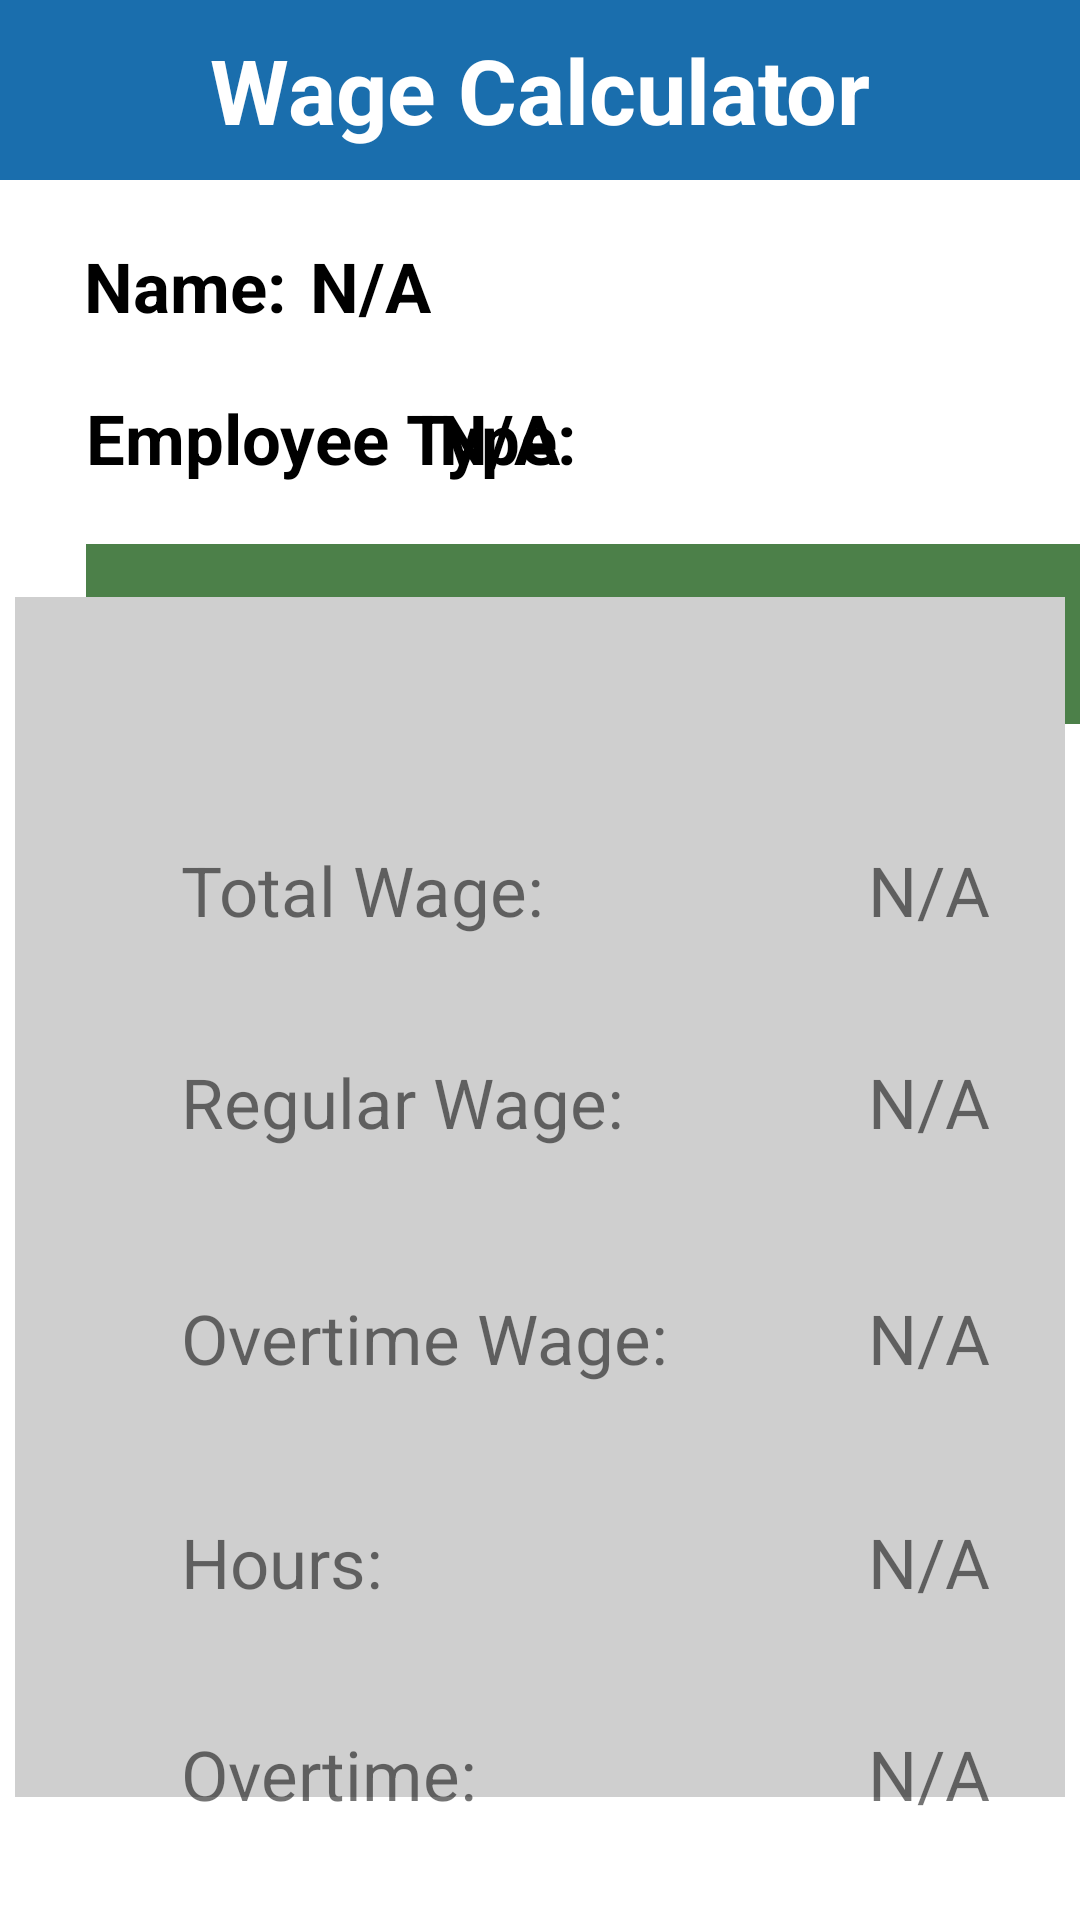

Write the Android layout XML for this screen, with the resource values it uses.
<!-- AndroidManifest.xml: application theme Theme.Toyoda_WageCalculator -->
<!-- res/layout/output.xml -->
<?xml version="1.0" encoding="utf-8"?>
<androidx.constraintlayout.widget.ConstraintLayout xmlns:android="http://schemas.android.com/apk/res/android"
    xmlns:app="http://schemas.android.com/apk/res-auto"
    android:layout_width="match_parent"
    android:layout_height="match_parent">

    <TextView
        android:id="@+id/textView"
        android:layout_width="match_parent"
        android:layout_height="60dp"
        android:background="@color/blue"
        android:gravity="center"
        android:text="@string/calculator"
        android:textColor="@color/white"
        android:textSize="30sp"
        android:textStyle="bold"
        app:layout_constraintEnd_toEndOf="parent"
        app:layout_constraintStart_toStartOf="parent"
        app:layout_constraintTop_toTopOf="parent" />


    <TextView
        android:id="@+id/textView2"
        android:layout_width="350dp"
        android:layout_height="60dp"
        android:layout_marginTop="20dp"
        android:background="@color/green"
        android:gravity="center"
        android:text="@string/result"
        android:textColor="@color/white"
        android:textSize="25sp"
        android:textStyle="bold"
        app:layout_constraintEnd_toEndOf="@+id/outputType"
        app:layout_constraintHorizontal_bias="0.0"
        app:layout_constraintStart_toStartOf="@+id/textView4"
        app:layout_constraintTop_toBottomOf="@+id/outputType" />

    <ImageView
        android:id="@+id/imageView"
        android:layout_width="350dp"
        android:layout_height="400dp"
        android:layout_marginTop="160dp"
        app:layout_constraintBottom_toBottomOf="parent"
        app:layout_constraintEnd_toEndOf="parent"
        app:layout_constraintHorizontal_bias="0.492"
        app:layout_constraintStart_toStartOf="parent"
        app:layout_constraintTop_toTopOf="@+id/textView"
        app:layout_constraintVertical_bias="0.488"
        app:srcCompat="@drawable/quadrilateral"
        android:contentDescription="@string/samseng" />

    <TextView
        android:id="@+id/textView3"
        android:layout_width="wrap_content"
        android:layout_height="wrap_content"
        android:layout_marginTop="20dp"
        android:text="@string/name"
        android:textColor="@color/black"
        android:textSize="23sp"
        android:textStyle="bold"
        app:layout_constraintEnd_toEndOf="@+id/textView"
        app:layout_constraintHorizontal_bias="0.096"
        app:layout_constraintStart_toStartOf="@+id/textView"
        app:layout_constraintTop_toBottomOf="@+id/textView" />

    <TextView
        android:id="@+id/textView4"
        android:layout_width="wrap_content"
        android:layout_height="wrap_content"
        android:layout_marginTop="20dp"
        android:text="@string/type"
        android:textColor="@color/black"
        android:textSize="23sp"
        android:textStyle="bold"
        app:layout_constraintEnd_toEndOf="@+id/outputName"
        app:layout_constraintHorizontal_bias="0.606"
        app:layout_constraintStart_toStartOf="@+id/outputName"
        app:layout_constraintTop_toBottomOf="@+id/outputName" />

    <TextView
        android:id="@+id/textView5"
        android:layout_width="wrap_content"
        android:layout_height="wrap_content"
        android:layout_marginTop="40dp"
        android:text="@string/totalWage"
        android:textSize="23sp"
        app:layout_constraintEnd_toEndOf="@+id/textView2"
        app:layout_constraintHorizontal_bias="0.139"
        app:layout_constraintStart_toStartOf="@+id/textView2"
        app:layout_constraintTop_toBottomOf="@+id/textView2" />

    <TextView
        android:id="@+id/textView6"
        android:layout_width="wrap_content"
        android:layout_height="wrap_content"
        android:layout_marginTop="40dp"
        android:text="@string/regWage"
        android:textSize="23sp"
        app:layout_constraintEnd_toEndOf="@+id/textView5"
        app:layout_constraintHorizontal_bias="0.0"
        app:layout_constraintStart_toStartOf="@+id/textView5"
        app:layout_constraintTop_toBottomOf="@+id/textView5" />

    <TextView
        android:id="@+id/textView7"
        android:layout_width="wrap_content"
        android:layout_height="wrap_content"
        android:layout_marginTop="48dp"
        android:text="@string/OTWage"
        android:textSize="23sp"
        app:layout_constraintEnd_toEndOf="@+id/textView6"
        app:layout_constraintHorizontal_bias="0.0"
        app:layout_constraintStart_toStartOf="@+id/textView6"
        app:layout_constraintTop_toBottomOf="@+id/textView6" />

    <TextView
        android:id="@+id/textView8"
        android:layout_width="wrap_content"
        android:layout_height="wrap_content"
        android:layout_marginTop="44dp"
        android:text="@string/hours"
        android:textSize="23sp"
        app:layout_constraintEnd_toEndOf="@+id/textView7"
        app:layout_constraintHorizontal_bias="0.0"
        app:layout_constraintStart_toStartOf="@+id/textView7"
        app:layout_constraintTop_toBottomOf="@+id/textView7" />

    <TextView
        android:id="@+id/textView9"
        android:layout_width="wrap_content"
        android:layout_height="wrap_content"
        android:layout_marginTop="40dp"
        android:text="@string/OT"
        android:textSize="23sp"
        app:layout_constraintEnd_toEndOf="@+id/textView8"
        app:layout_constraintHorizontal_bias="0.0"
        app:layout_constraintStart_toStartOf="@+id/textView8"
        app:layout_constraintTop_toBottomOf="@+id/textView8" />

    <TextView
        android:id="@+id/outputName"
        android:layout_width="wrap_content"
        android:layout_height="wrap_content"
        android:layout_marginStart="8dp"
        android:layout_marginTop="20dp"
        android:text="@string/output"
        android:textColor="@color/black"
        android:textSize="23sp"
        android:textStyle="bold"
        app:layout_constraintEnd_toEndOf="@+id/textView"
        app:layout_constraintHorizontal_bias="0.0"
        app:layout_constraintStart_toEndOf="@+id/textView3"
        app:layout_constraintTop_toBottomOf="@+id/textView" />

    <TextView
        android:id="@+id/outputType"
        android:layout_width="wrap_content"
        android:layout_height="wrap_content"
        android:layout_marginTop="20dp"
        android:layout_marginEnd="172dp"
        android:text="@string/output"
        android:textColor="@color/black"
        android:textSize="23sp"
        android:textStyle="bold"
        app:layout_constraintEnd_toEndOf="parent"
        app:layout_constraintHorizontal_bias="0.99"
        app:layout_constraintStart_toStartOf="@+id/textView"
        app:layout_constraintTop_toBottomOf="@+id/outputName" />

    <TextView
        android:id="@+id/wageOutput"
        android:layout_width="wrap_content"
        android:layout_height="wrap_content"
        android:layout_marginStart="108dp"
        android:layout_marginTop="40dp"
        android:text="@string/output"
        android:textSize="23sp"
        app:layout_constraintEnd_toEndOf="@+id/textView2"
        app:layout_constraintHorizontal_bias="0.0"
        app:layout_constraintStart_toEndOf="@+id/textView5"
        app:layout_constraintTop_toBottomOf="@+id/textView2" />

    <TextView
        android:id="@+id/regOutput"
        android:layout_width="wrap_content"
        android:layout_height="wrap_content"
        android:layout_marginTop="40dp"
        android:text="@string/output"
        android:textSize="23sp"
        app:layout_constraintEnd_toEndOf="@+id/wageOutput"
        app:layout_constraintStart_toStartOf="@+id/wageOutput"
        app:layout_constraintTop_toBottomOf="@+id/wageOutput" />

    <TextView
        android:id="@+id/OTwageOutput"
        android:layout_width="wrap_content"
        android:layout_height="wrap_content"
        android:layout_marginTop="48dp"
        android:text="@string/output"
        android:textSize="23sp"
        app:layout_constraintEnd_toEndOf="@+id/regOutput"
        app:layout_constraintStart_toStartOf="@+id/regOutput"
        app:layout_constraintTop_toBottomOf="@+id/regOutput" />

    <TextView
        android:id="@+id/timeOutput"
        android:layout_width="wrap_content"
        android:layout_height="wrap_content"
        android:layout_marginTop="44dp"
        android:text="@string/output"
        android:textSize="23sp"
        app:layout_constraintEnd_toEndOf="@+id/OTwageOutput"
        app:layout_constraintHorizontal_bias="0.0"
        app:layout_constraintStart_toStartOf="@+id/OTwageOutput"
        app:layout_constraintTop_toBottomOf="@+id/OTwageOutput" />

    <TextView
        android:id="@+id/OTOutput"
        android:layout_width="wrap_content"
        android:layout_height="wrap_content"
        android:layout_marginTop="40dp"
        android:text="@string/output"
        android:textSize="23sp"
        app:layout_constraintEnd_toEndOf="@+id/timeOutput"
        app:layout_constraintHorizontal_bias="0.0"
        app:layout_constraintStart_toStartOf="@+id/timeOutput"
        app:layout_constraintTop_toBottomOf="@+id/timeOutput" />

    <Button
        android:id="@+id/button2"
        android:layout_width="150dp"
        android:layout_height="60dp"
        android:layout_marginTop="40dp"
        android:backgroundTint="@color/green"
        android:text="@string/back"
        android:textSize="23sp"
        app:layout_constraintBottom_toBottomOf="parent"
        app:layout_constraintEnd_toEndOf="@+id/OTOutput"
        app:layout_constraintHorizontal_bias="0.571"
        app:layout_constraintStart_toStartOf="@+id/textView9"
        app:layout_constraintTop_toBottomOf="@+id/OTOutput"
        app:layout_constraintVertical_bias="0.157" />


</androidx.constraintlayout.widget.ConstraintLayout>
<!-- resources referenced by this layout -->
<resources>
  <color name="black">#FF000000</color>
  <color name="blue">#1A6EAD</color>
  <color name="green">#4C8049</color>
  <color name="white">#FFFFFFFF</color>
  <!-- drawable quadrilateral (drawable) -->
  <?xml version="1.0" encoding="utf-8"?>
  <shape xmlns:android="http://schemas.android.com/apk/res/android" android:shape="rectangle">
      <solid android:color="#CFCFCF"/>
  </shape>
  <string name="OT">Overtime:</string>
  <string name="OTWage">Overtime Wage:</string>
  <string name="back">Return</string>
  <string name="calculator">Wage Calculator</string>
  <string name="hours">Hours:</string>
  <string name="name">Name:</string>
  <string name="output">N/A</string>
  <string name="regWage">Regular Wage:</string>
  <string name="result">Result</string>
  <string name="samseng">what you want?</string>
  <string name="totalWage">Total Wage:</string>
  <string name="type">Employee Type:</string>
  <style name="Theme.Toyoda_WageCalculator" parent="Theme.MaterialComponents.DayNight.DarkActionBar">
          
          <item name="colorPrimary">@color/purple_500</item>
          <item name="colorPrimaryVariant">@color/purple_700</item>
          <item name="colorOnPrimary">@color/white</item>
          
          <item name="colorSecondary">@color/teal_200</item>
          <item name="colorSecondaryVariant">@color/teal_700</item>
          <item name="colorOnSecondary">@color/black</item>
          
          <item name="android:statusBarColor" tools:targetApi="l">?attr/colorPrimaryVariant</item>
          
      </style>
  <color name="purple_500">#FF6200EE</color>
  <color name="purple_700">#FF3700B3</color>
  <color name="teal_200">#FF03DAC5</color>
  <color name="teal_700">#FF018786</color>
</resources>
